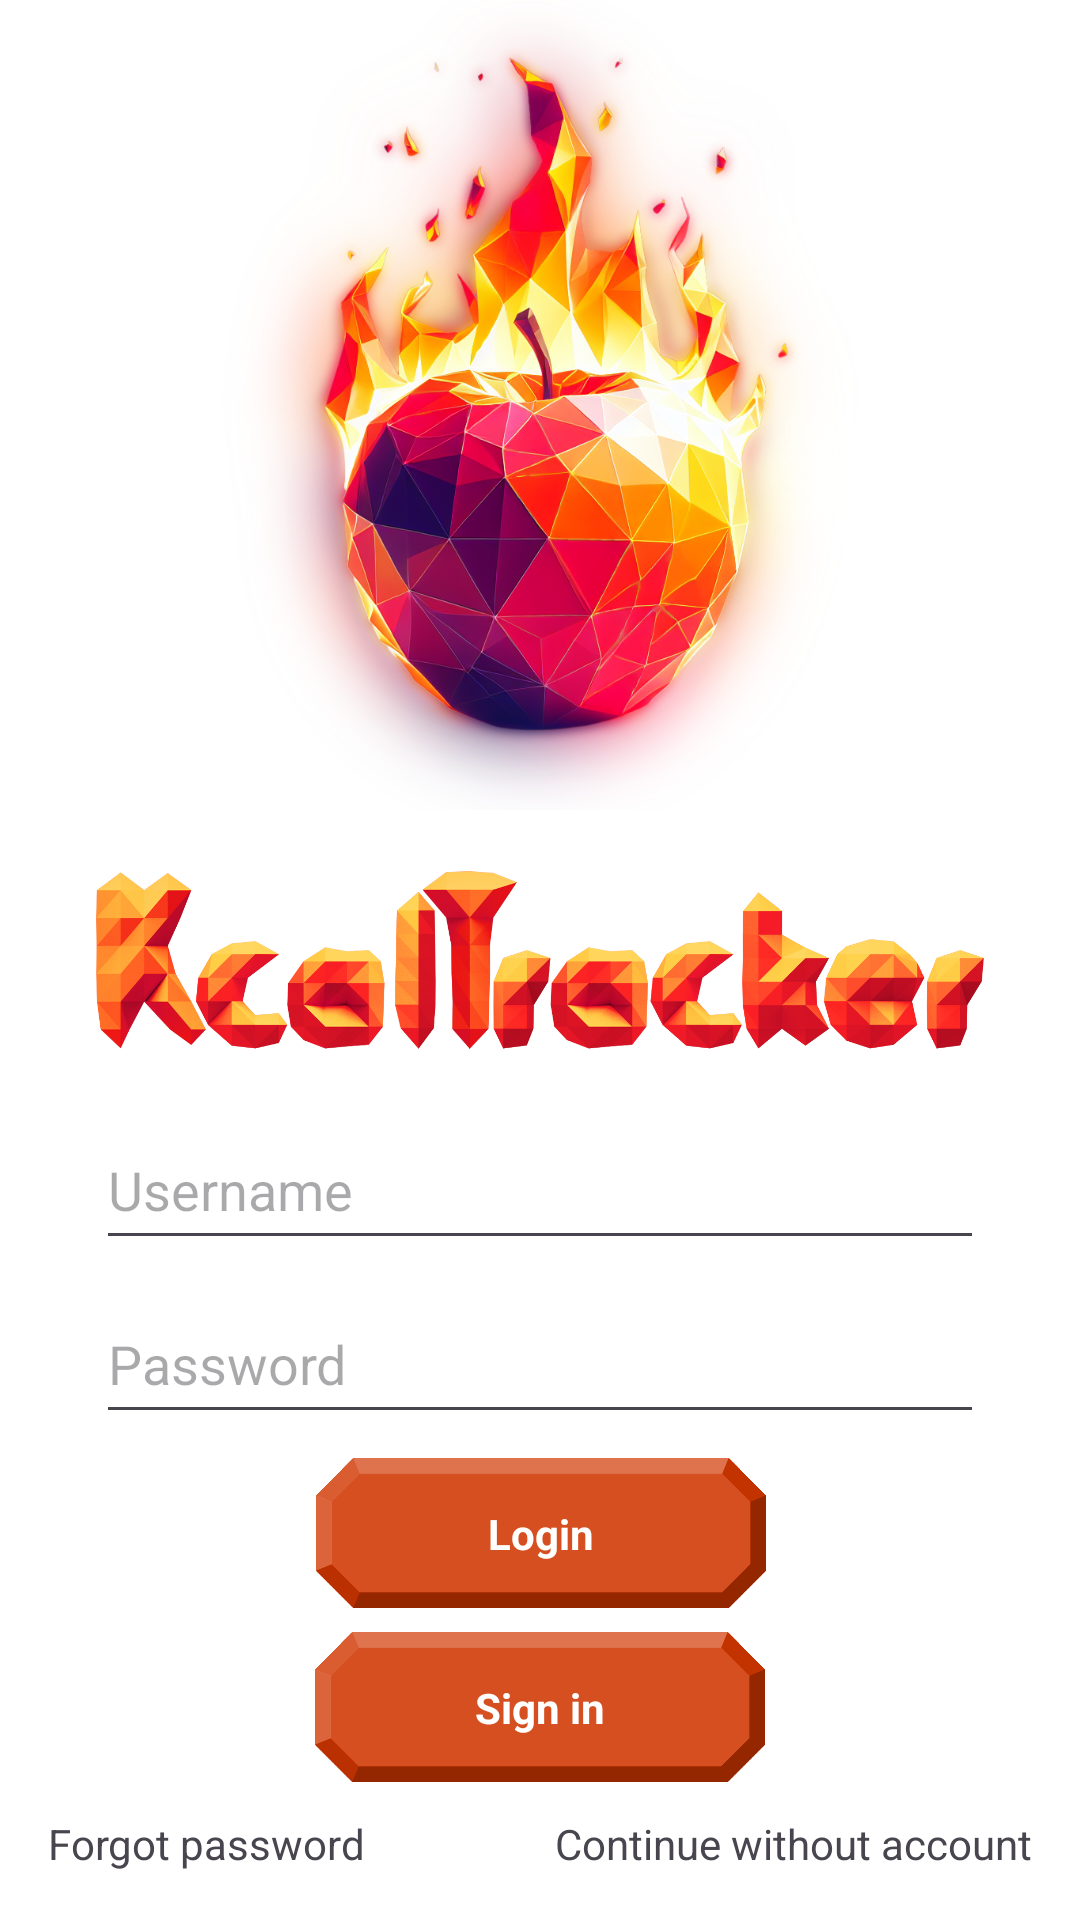

Reconstruct the res/layout file that produces this screen, plus the resources it refers to.
<!-- AndroidManifest.xml: application theme Theme.KcalTracker -->
<!-- res/layout/activity_main.xml -->
<?xml version="1.0" encoding="utf-8"?>
<androidx.constraintlayout.widget.ConstraintLayout xmlns:android="http://schemas.android.com/apk/res/android"
    xmlns:app="http://schemas.android.com/apk/res-auto"
    xmlns:tools="http://schemas.android.com/tools"
    android:layout_width="match_parent"
    android:layout_height="match_parent"
    android:outlineSpotShadowColor="#FF0000"
    android:rotationX="0"
    tools:context=".MainActivity">

    <ImageView
        android:id="@+id/AppLogo"
        android:layout_width="0dp"
        android:layout_height="0dp"
        android:importantForAccessibility="no"
        app:layout_constraintBottom_toTopOf="@+id/AppName"
        app:layout_constraintEnd_toEndOf="parent"
        app:layout_constraintHorizontal_bias="0.498"
        app:layout_constraintStart_toStartOf="parent"
        app:layout_constraintTop_toTopOf="parent"
        app:layout_constraintVertical_bias="0.0"
        app:srcCompat="@drawable/appicon"
        tools:ignore="UnknownId" />

    <ImageView
        android:id="@+id/AppName"
        android:layout_width="0dp"
        android:layout_height="100dp"
        android:layout_marginStart="32dp"
        android:layout_marginEnd="32dp"
        android:contentDescription="@string/app_name"
        app:layout_constraintBottom_toBottomOf="parent"
        app:layout_constraintEnd_toEndOf="parent"
        app:layout_constraintStart_toStartOf="parent"
        app:layout_constraintTop_toTopOf="parent"
        app:srcCompat="@drawable/kcalltracker_noglow"
        tools:ignore="ImageContrastCheck" />

    <EditText
        android:id="@+id/username"
        android:layout_width="0dp"
        android:layout_height="50dp"
        android:layout_marginStart="32dp"
        android:layout_marginEnd="32dp"
        android:autofillHints=""
        android:ems="10"
        android:hint="@string/username"
        android:inputType="text"
        android:selectAllOnFocus="true"
        android:singleLine="true"
        android:textColor="@color/black"
        app:layout_constraintEnd_toEndOf="parent"
        app:layout_constraintStart_toStartOf="parent"
        app:layout_constraintTop_toBottomOf="@+id/AppName"
        tools:ignore="VisualLintTextFieldSize" />

    <EditText
        android:id="@+id/password"
        android:layout_width="0dp"
        android:layout_height="50dp"
        android:layout_marginStart="32dp"
        android:layout_marginTop="8dp"
        android:layout_marginEnd="32dp"
        android:autofillHints=""
        android:ems="10"
        android:hint="@string/password"
        android:inputType="textPassword"
        android:selectAllOnFocus="true"
        android:singleLine="true"
        android:textColor="@color/black"
        app:layout_constraintEnd_toEndOf="parent"
        app:layout_constraintStart_toStartOf="parent"
        app:layout_constraintTop_toBottomOf="@+id/username"
        tools:ignore="VisualLintTextFieldSize" />

    <ImageView
        android:id="@+id/Button_Login"
        android:layout_width="160dp"
        android:layout_height="50dp"
        android:layout_marginTop="8dp"
        android:clickable="true"
        android:drawingCacheQuality="low"
        android:foreground="@drawable/button_size"
        android:foregroundTint="#00000000"
        android:importantForAccessibility="no"
        android:onClick="login"
        app:layout_constraintEnd_toEndOf="parent"
        app:layout_constraintHorizontal_bias="0.501"
        app:layout_constraintStart_toStartOf="parent"
        app:layout_constraintTop_toBottomOf="@+id/password"
        app:srcCompat="@drawable/button_noshadow"
        tools:ignore="SpeakableTextPresentCheck" />

    <TextView
        android:id="@+id/text_Login"
        android:layout_width="0dp"
        android:layout_height="wrap_content"
        android:autoSizeTextType="none"
        android:autoText="false"
        android:clickable="false"
        android:freezesText="false"
        android:text="@string/login"
        android:textAlignment="center"
        android:textAllCaps="false"
        android:textColor="#FFFFFF"
        android:textIsSelectable="false"
        android:textStyle="bold"
        app:layout_constraintBottom_toBottomOf="@+id/Button_Login"
        app:layout_constraintEnd_toEndOf="@+id/Button_Login"
        app:layout_constraintHorizontal_bias="0.0"
        app:layout_constraintStart_toStartOf="@+id/Button_Login"
        app:layout_constraintTop_toTopOf="@+id/Button_Login"
        tools:ignore="Deprecated,TextViewEdits" />

    <ImageView
        android:id="@+id/CreateAccount_Button_CreateAccount"
        android:layout_width="160dp"
        android:layout_height="50dp"
        android:layout_marginTop="8dp"
        android:contentDescription="@string/login"
        android:contextClickable="true"
        android:onClick="onCreateAccount"
        app:layout_constraintEnd_toEndOf="parent"
        app:layout_constraintStart_toStartOf="parent"
        app:layout_constraintTop_toBottomOf="@+id/Button_Login"
        app:srcCompat="@drawable/button_noshadow"
        tools:ignore="DuplicateSpeakableTextCheck" />

    <TextView
        android:id="@+id/Text_CreateAccount"
        android:layout_width="0dp"
        android:layout_height="wrap_content"
        android:autoSizeTextType="none"
        android:autoText="false"
        android:freezesText="false"
        android:text="@string/create_account"
        android:textAlignment="center"
        android:textAllCaps="false"
        android:textColor="#FFFFFF"
        android:textIsSelectable="false"
        android:textStyle="bold"
        app:layout_constraintBottom_toBottomOf="@+id/CreateAccount_Button_CreateAccount"
        app:layout_constraintEnd_toEndOf="@+id/CreateAccount_Button_CreateAccount"
        app:layout_constraintHorizontal_bias="0.0"
        app:layout_constraintStart_toStartOf="@+id/CreateAccount_Button_CreateAccount"
        app:layout_constraintTop_toTopOf="@+id/CreateAccount_Button_CreateAccount"
        tools:ignore="Deprecated,TextViewEdits" />

    <TextView
        android:id="@+id/main_noAccount"
        android:layout_width="wrap_content"
        android:layout_height="wrap_content"
        android:layout_marginEnd="16dp"
        android:layout_marginBottom="16dp"
        android:clickable="true"
        android:contextClickable="false"
        android:onClick="recoverPassword"
        android:text="@string/no_account"
        app:layout_constraintBottom_toBottomOf="parent"
        app:layout_constraintEnd_toEndOf="parent"
        tools:ignore="TouchTargetSizeCheck"
        tools:visibility="gone" />

    <TextView
        android:id="@+id/main_forgotPassword"
        android:layout_width="wrap_content"
        android:layout_height="wrap_content"
        android:layout_marginStart="16dp"
        android:layout_marginBottom="16dp"
        android:clickable="true"
        android:contextClickable="false"
        android:onClick="onRecoverPassword"
        android:text="@string/forgotPassword"
        app:layout_constraintBottom_toBottomOf="parent"
        app:layout_constraintStart_toStartOf="parent"
        tools:ignore="TouchTargetSizeCheck"
        tools:visibility="visible" />

</androidx.constraintlayout.widget.ConstraintLayout>
<!-- resources referenced by this layout -->
<resources>
  <color name="black">#FF000000</color>
  <!-- drawable appicon: png bitmap (drawable, 880845 bytes) -->
  <!-- drawable button_noshadow: png bitmap (drawable, 15165 bytes) -->
  <!-- drawable button_size: png bitmap (drawable, 4444 bytes) -->
  <!-- drawable kcalltracker_noglow: png bitmap (drawable, 337222 bytes) -->
  <string name="app_name" translatable="false">KcalTracker</string>
  <string name="create_account">Sign in</string>
  <string name="forgotPassword">Forgot password</string>
  <string name="login">Login</string>
  <string name="no_account">Continue without account</string>
  <string name="password">Password</string>
  <string name="username">Username</string>
  <style name="Theme.KcalTracker" parent="Base.Theme.KcalTracker" />
  <style name="Base.Theme.KcalTracker" parent="Theme.Material3.DayNight.NoActionBar">
          
          <item name="colorPrimary">@color/orange</item>
          <item name="android:textColorPrimary">@color/white</item>
          <item name="android:windowBackground">@color/white</item>
      </style>
  <color name="orange">#FFD54F20</color>
  <color name="white">#FFFFFFFF</color>
</resources>
